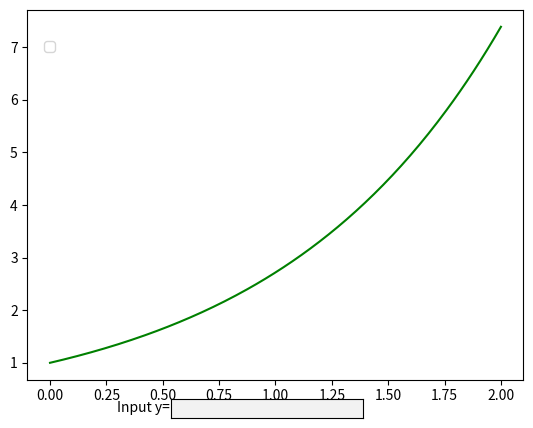

Reproduce this figure in Python.
import matplotlib.pyplot as plt
import numpy as np
from re import search
from matplotlib.widgets import TextBox, Button


#fig = plt.figure()

#prediction_text = ''
input_text = ''


def funcCheck():
    if search(r'\d+\*x|x\*\d', input_text):
        # prediction_text = '1*x'
        print("This is a Linear function.")
    elif search(r'x\*\*2', input_text):
        # prediction_text = 'x**2'
        print("This is a Square function.")
    elif search(r'x\*\*3', input_text):
        print('This is a Cube function.')
    elif search(r'\d+/x', input_text):
        print('This is a Reciprocal function.')
    elif search(r'\d+\*\*x', input_text):
        print('This is a Exponential function.')
    else:
        print('Could not predict.')


#if input_text.find('x**1'):
#    prediction_text = 'x**1'
#elif input_text.find('*x'):
#    prediction_text = '1*x'
#elif input_text.find('x**'):
#    prediction_text = 'x**2'


x = np.linspace(0, 2, 200)
y = np.exp(x)
l, = plt.plot(x, y, 'y', label=input_text, color='green')
#p, = plt.plot(x, y, 'y', label=prediction_text, color='orange')


def submit(text):
    y_data = eval(text)
    l.set_ydata(y_data)
    plt.draw()
    funcCheck()
    print(input_text)


amp = plt.axes([0.35, 0.03, 0.3, 0.04])
exInput = TextBox(amp, label='Input y=', initial=input_text)
exInput.on_submit(submit)
plt.legend(loc="upper left", bbox_to_anchor=(-.7, 20))

plt.grid()
plt.show()
